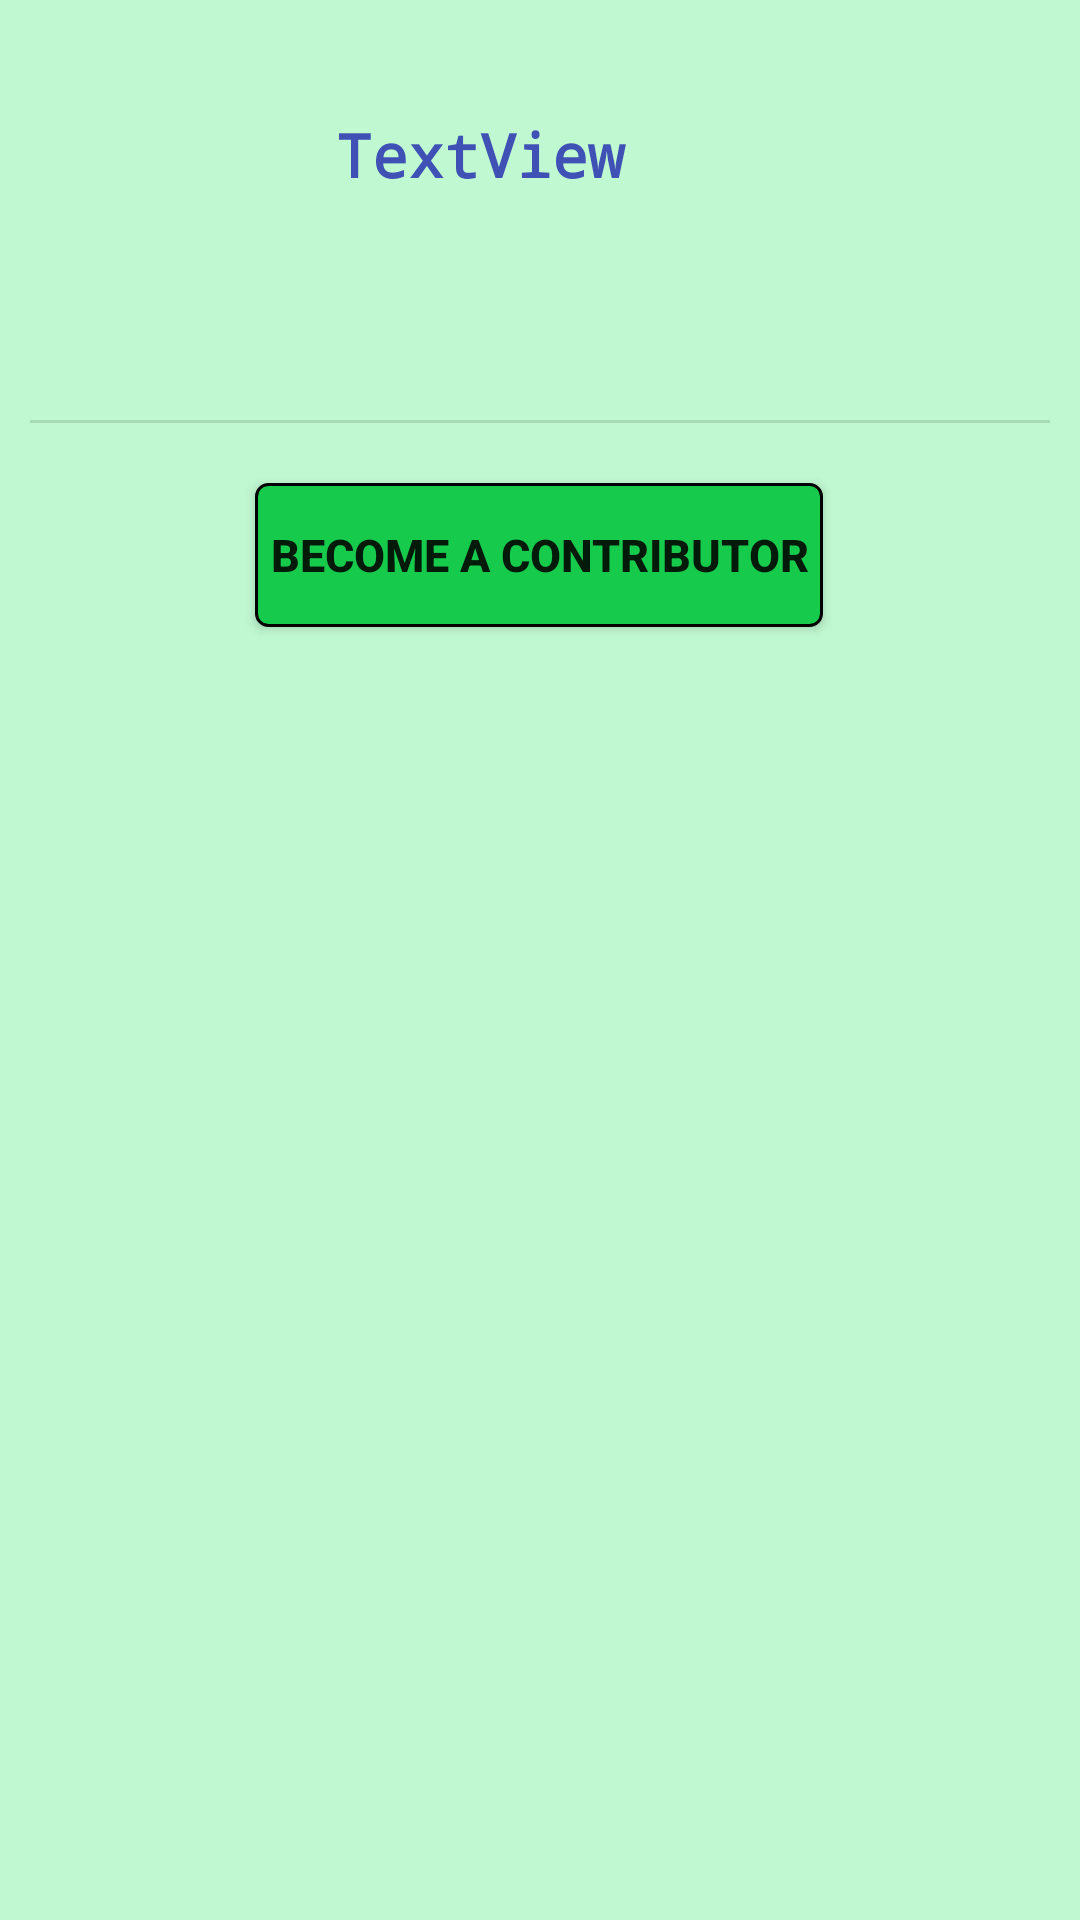

Here is an Android app screen rendered from its layout file. Give the layout XML and the strings, colors and styles it references.
<!-- AndroidManifest.xml: application theme Theme.SolutionChallenge -->
<!-- res/layout/activity_profile.xml -->
<?xml version="1.0" encoding="utf-8"?>
<androidx.constraintlayout.widget.ConstraintLayout xmlns:android="http://schemas.android.com/apk/res/android"
    xmlns:app="http://schemas.android.com/apk/res-auto"
    xmlns:tools="http://schemas.android.com/tools"
    android:layout_width="match_parent"
    android:layout_height="match_parent"
    android:padding="10dp"
    android:background="@color/teal_green"
    tools:context=".ProfileActivity">

    <ImageView
        android:id="@+id/ap_img"
        android:layout_width="119dp"
        android:layout_height="104dp"
        android:layout_marginTop="16dp"
        android:layout_marginRight="10dp"
        android:contentDescription="@string/img_btn1"
        android:src="@drawable/profile"
        app:layout_constraintEnd_toEndOf="parent"
        app:layout_constraintHorizontal_bias="0.036"
        app:layout_constraintStart_toStartOf="parent"
        app:layout_constraintTop_toTopOf="parent" />

    <TextView
        android:id="@+id/pa_name"
        style="@style/pa_name"
        android:layout_width="238dp"
        android:layout_height="38dp"
        android:layout_marginTop="28dp"
        android:text="TextView"
        app:layout_constraintEnd_toEndOf="parent"
        app:layout_constraintHorizontal_bias="1.0"
        app:layout_constraintStart_toEndOf="@+id/ap_img"
        app:layout_constraintTop_toTopOf="parent" />

    <TextView
        android:id="@+id/pa_email"
        style="@style/pa_name"
        android:layout_width="225dp"
        android:layout_height="44dp"
        android:layout_marginBottom="600dp"
        android:text="TextView"
        app:layout_constraintBottom_toBottomOf="parent"
        app:layout_constraintEnd_toEndOf="@+id/pa_name"
        app:layout_constraintHorizontal_bias="0.538"
        app:layout_constraintStart_toStartOf="@+id/pa_name"
        app:layout_constraintTop_toBottomOf="@+id/pa_name"
        app:layout_constraintVertical_bias="1.0" />

    <View
        android:id="@+id/divider"
        android:layout_width="409dp"
        android:layout_height="1dp"
        android:background="?android:attr/listDivider"
        app:layout_constraintEnd_toEndOf="parent"
        app:layout_constraintStart_toStartOf="parent"
        app:layout_constraintTop_toBottomOf="@+id/ap_img"
        android:layout_margin="10dp"
        android:maxWidth="2dp"
        android:backgroundTint="@color/black"/>

    <Button
        android:id="@+id/pa_btn_contributor"
        android:layout_width="wrap_content"
        android:layout_height="wrap_content"
        android:layout_marginTop="20dp"
        android:background="@drawable/btn_background"
        android:padding="5dp"
        android:text="Become a Contributor"
        android:textSize="15dp"
        android:textStyle="bold"
        app:layout_constraintEnd_toEndOf="parent"
        app:layout_constraintHorizontal_bias="0.498"
        app:layout_constraintStart_toStartOf="parent"
        app:layout_constraintTop_toBottomOf="@+id/divider"
        tools:ignore="TextSizeCheck" />

</androidx.constraintlayout.widget.ConstraintLayout>
<!-- resources referenced by this layout -->
<resources>
  <color name="black">#FF000000</color>
  <color name="teal_green">#C0F8D1</color>
  <!-- drawable btn_background (drawable) -->
  <?xml version="1.0" encoding="utf-8"?>
  <shape xmlns:android="http://schemas.android.com/apk/res/android">
      <corners android:radius="4dp" />
      <solid android:color="@color/dark_pastel_green"/>
      <stroke android:color="@color/black" android:width="1dp"/>
  </shape>
  <string name="img_btn1">Image Btn</string>
  <style name="pa_name">
          <item name="android:layout_width">0dp</item>
          <item name="android:layout_height">50dp</item>
          <item name="android:layout_marginLeft">10dp</item>
          <item name="android:fontFamily">monospace</item>
          <item name="android:textColor">#3F51B5</item>
          <item name="android:textSize">20sp</item>
          <item name="android:textStyle">bold</item>
      </style>
  <style name="Theme.SolutionChallenge" parent="Base.Theme.SolutionChallenge" />
  <color name="dark_pastel_green">#16CA4C</color>
  <style name="Base.Theme.SolutionChallenge" parent="Theme.AppCompat.Light.DarkActionBar">
          
          
      </style>
</resources>
